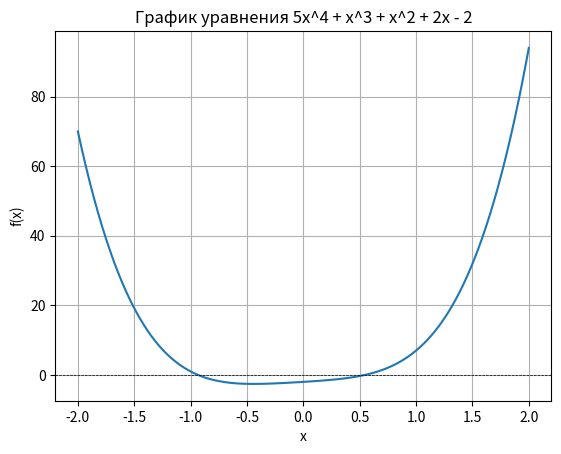

Write Python code to recreate this figure.
import numpy as np
import matplotlib.pyplot as plt

# Определение функции
def f(x):
    return 5 * x**4 + x**3 + x**2 + 2*x - 2

# Создание массива значений x
x = np.linspace(-2, 2, 1000)

# Построение графика функции
plt.plot(x, f(x))
plt.axhline(0, color='black', lw=0.5, linestyle='--')
plt.xlabel('x')
plt.ylabel('f(x)')
plt.title('График уравнения 5x^4 + x^3 + x^2 + 2x - 2')
plt.grid(True)
plt.show()